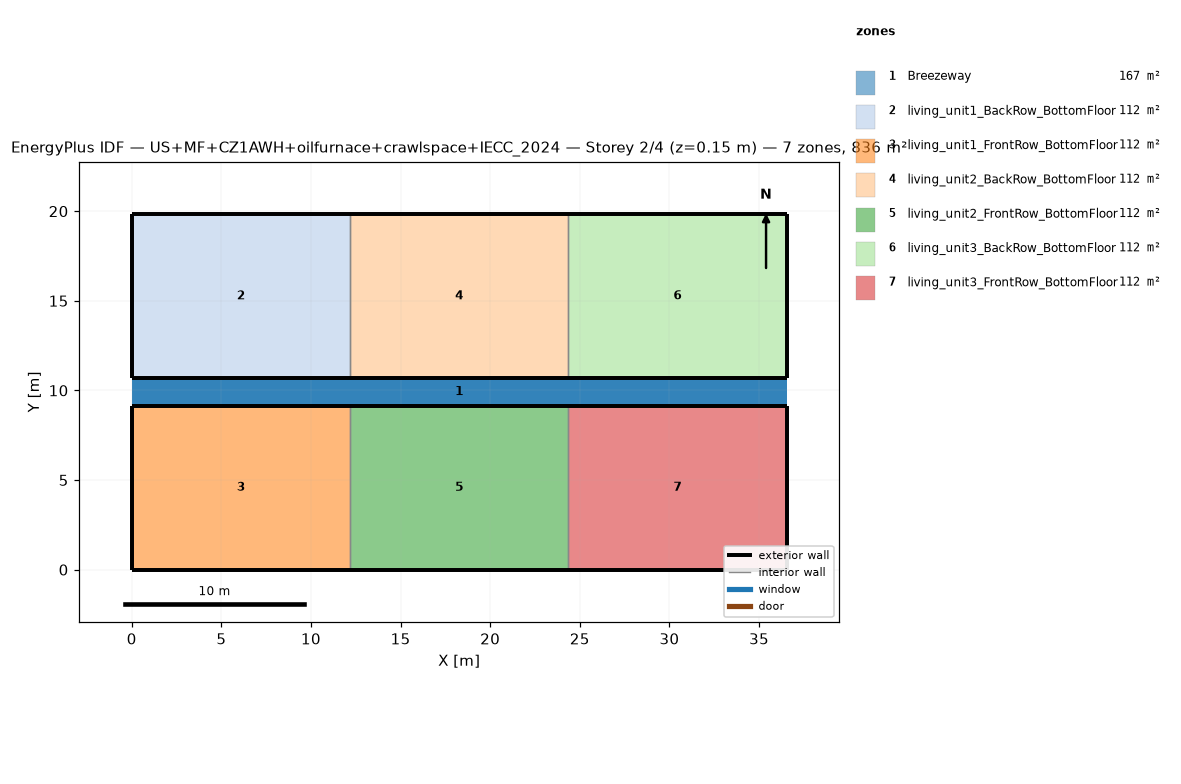
=== STOREY PLAN SPEC (per zone: floor XY polygon, exterior-wall plan segments, windows/doors) ===
zone 1: Breezeway  (167.0 m²)
  floor: (36.54, 9.16) (0.00, 9.16) (0.00, 10.68) (36.54, 10.68)
  floor: (36.54, 9.16) (0.00, 9.16) (0.00, 10.68) (36.54, 10.68)
  floor: (36.54, 9.16) (0.00, 9.16) (0.00, 10.68) (36.54, 10.68)
zone 2: living_unit1_BackRow_BottomFloor  (111.5 m²)
  floor: (12.18, 10.68) (0.00, 10.68) (0.00, 19.84) (12.18, 19.84)
  exterior wall: (0.00, 10.68) – (12.18, 10.68)  [12.2 m]
  exterior wall: (12.18, 19.84) – (0.00, 19.84)  [12.2 m]
  exterior wall: (0.00, 19.84) – (0.00, 10.68)  [9.2 m]
  interior walls: 1
zone 3: living_unit1_FrontRow_BottomFloor  (111.5 m²)
  floor: (12.18, 0.00) (0.00, 0.00) (0.00, 9.16) (12.18, 9.16)
  exterior wall: (0.00, 0.00) – (12.18, 0.00)  [12.2 m]
  exterior wall: (12.18, 9.16) – (0.00, 9.16)  [12.2 m]
  exterior wall: (0.00, 9.16) – (0.00, 0.00)  [9.2 m]
  interior walls: 1
zone 4: living_unit2_BackRow_BottomFloor  (111.5 m²)
  floor: (24.36, 10.68) (12.18, 10.68) (12.18, 19.84) (24.36, 19.84)
  exterior wall: (12.18, 10.68) – (24.36, 10.68)  [12.2 m]
  exterior wall: (24.36, 19.84) – (12.18, 19.84)  [12.2 m]
  interior walls: 2
zone 5: living_unit2_FrontRow_BottomFloor  (111.5 m²)
  floor: (24.36, 0.00) (12.18, 0.00) (12.18, 9.16) (24.36, 9.16)
  exterior wall: (12.18, 0.00) – (24.36, 0.00)  [12.2 m]
  exterior wall: (24.36, 9.16) – (12.18, 9.16)  [12.2 m]
  interior walls: 2
zone 6: living_unit3_BackRow_BottomFloor  (111.5 m²)
  floor: (36.54, 10.68) (24.36, 10.68) (24.36, 19.84) (36.54, 19.84)
  exterior wall: (24.36, 10.68) – (36.54, 10.68)  [12.2 m]
  exterior wall: (36.54, 10.68) – (36.54, 19.84)  [9.2 m]
  exterior wall: (36.54, 19.84) – (24.36, 19.84)  [12.2 m]
  interior walls: 1
zone 7: living_unit3_FrontRow_BottomFloor  (111.5 m²)
  floor: (36.54, 0.00) (24.36, 0.00) (24.36, 9.16) (36.54, 9.16)
  exterior wall: (24.36, 0.00) – (36.54, 0.00)  [12.2 m]
  exterior wall: (36.54, 0.00) – (36.54, 9.16)  [9.2 m]
  exterior wall: (36.54, 9.16) – (24.36, 9.16)  [12.2 m]
  interior walls: 1

=== DERIVED (storey summary) ===
Building: US+MF+CZ1AWH+oilfurnace+crawlspace+IECC_2024
Storey: 2 of 4  (floor level z = 0.15 m)
Storey gross floor area: 836.2 m²
Zones on this storey: 7
  - Breezeway: floor 167.0 m²
  - living_unit1_BackRow_BottomFloor: floor 111.5 m²; exterior wall 33.5 m (86.9 m²); WWR 0.0%
  - living_unit1_FrontRow_BottomFloor: floor 111.5 m²; exterior wall 33.5 m (86.9 m²); WWR 0.0%
  - living_unit2_BackRow_BottomFloor: floor 111.5 m²; exterior wall 24.4 m (63.1 m²); WWR 0.0%
  - living_unit2_FrontRow_BottomFloor: floor 111.5 m²; exterior wall 24.4 m (63.1 m²); WWR 0.0%
  - living_unit3_BackRow_BottomFloor: floor 111.5 m²; exterior wall 33.5 m (86.9 m²); WWR 0.0%
  - living_unit3_FrontRow_BottomFloor: floor 111.5 m²; exterior wall 33.5 m (86.9 m²); WWR 0.0%
Zone adjacency (shared interzone walls):
  - living_unit1_BackRow_BottomFloor ↔ living_unit2_BackRow_BottomFloor
  - living_unit1_FrontRow_BottomFloor ↔ living_unit2_FrontRow_BottomFloor
  - living_unit2_BackRow_BottomFloor ↔ living_unit3_BackRow_BottomFloor
  - living_unit2_FrontRow_BottomFloor ↔ living_unit3_FrontRow_BottomFloor